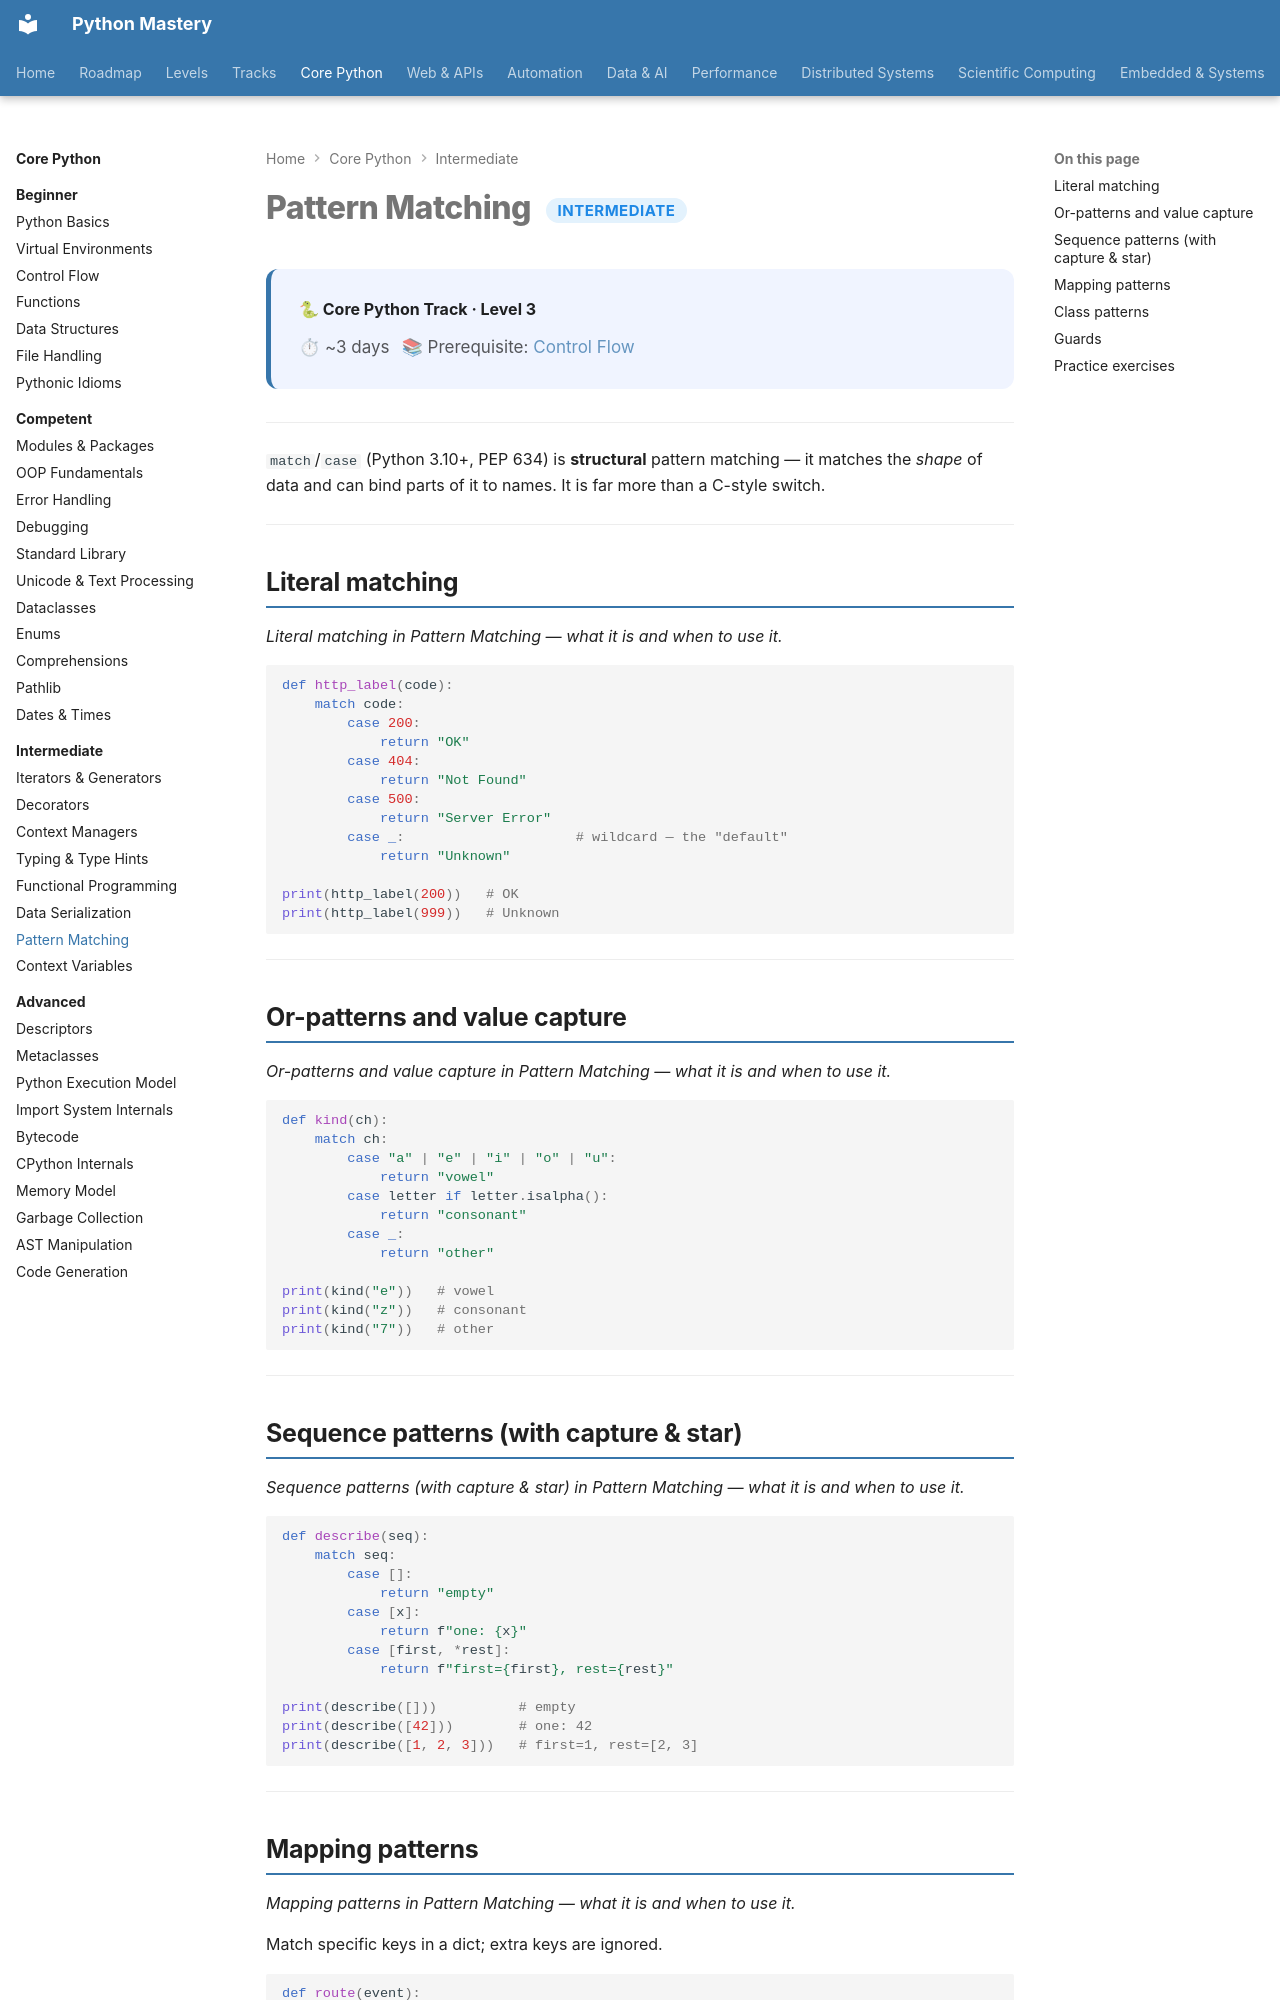

repository: SSnp75/PythonMastery-Site · page: core/intermediate/pattern-matching/index.html · generator: mkdocs

---
title: Pattern Matching
description: Structural pattern matching with match/case (PEP 634) — literals, sequences, mappings, classes, guards and captures
---

# Pattern Matching <span class="pm-badge pm-badge-intermediate">Intermediate</span>

<div class="pm-topic-header">
  <strong>🐍 Core Python Track · Level 3</strong>
  <div class="pm-topic-meta">
    <span>⏱ ~3 days</span>
    <span>📚 Prerequisite: <a href="../beginner/control-flow/">Control Flow</a></span>
  </div>
</div>

---

`match`/`case` (Python 3.10+, PEP 634) is **structural** pattern matching — it matches the
*shape* of data and can bind parts of it to names. It is far more than a C-style switch.

---

## Literal matching

*Literal matching in Pattern Matching — what it is and when to use it.*

```python
def http_label(code):
    match code:
        case 200:
            return "OK"
        case 404:
            return "Not Found"
        case 500:
            return "Server Error"
        case _:                     # wildcard — the "default"
            return "Unknown"

print(http_label(200))   # OK
print(http_label(999))   # Unknown
```

---

## Or-patterns and value capture

*Or-patterns and value capture in Pattern Matching — what it is and when to use it.*

```python
def kind(ch):
    match ch:
        case "a" | "e" | "i" | "o" | "u":
            return "vowel"
        case letter if letter.isalpha():
            return "consonant"
        case _:
            return "other"

print(kind("e"))   # vowel
print(kind("z"))   # consonant
print(kind("7"))   # other
```

---

## Sequence patterns (with capture & star)

*Sequence patterns (with capture & star) in Pattern Matching — what it is and when to use it.*

```python
def describe(seq):
    match seq:
        case []:
            return "empty"
        case [x]:
            return f"one: {x}"
        case [first, *rest]:
            return f"first={first}, rest={rest}"

print(describe([]))          # empty
print(describe([42]))        # one: 42
print(describe([1, 2, 3]))   # first=1, rest=[2, 3]
```

---
